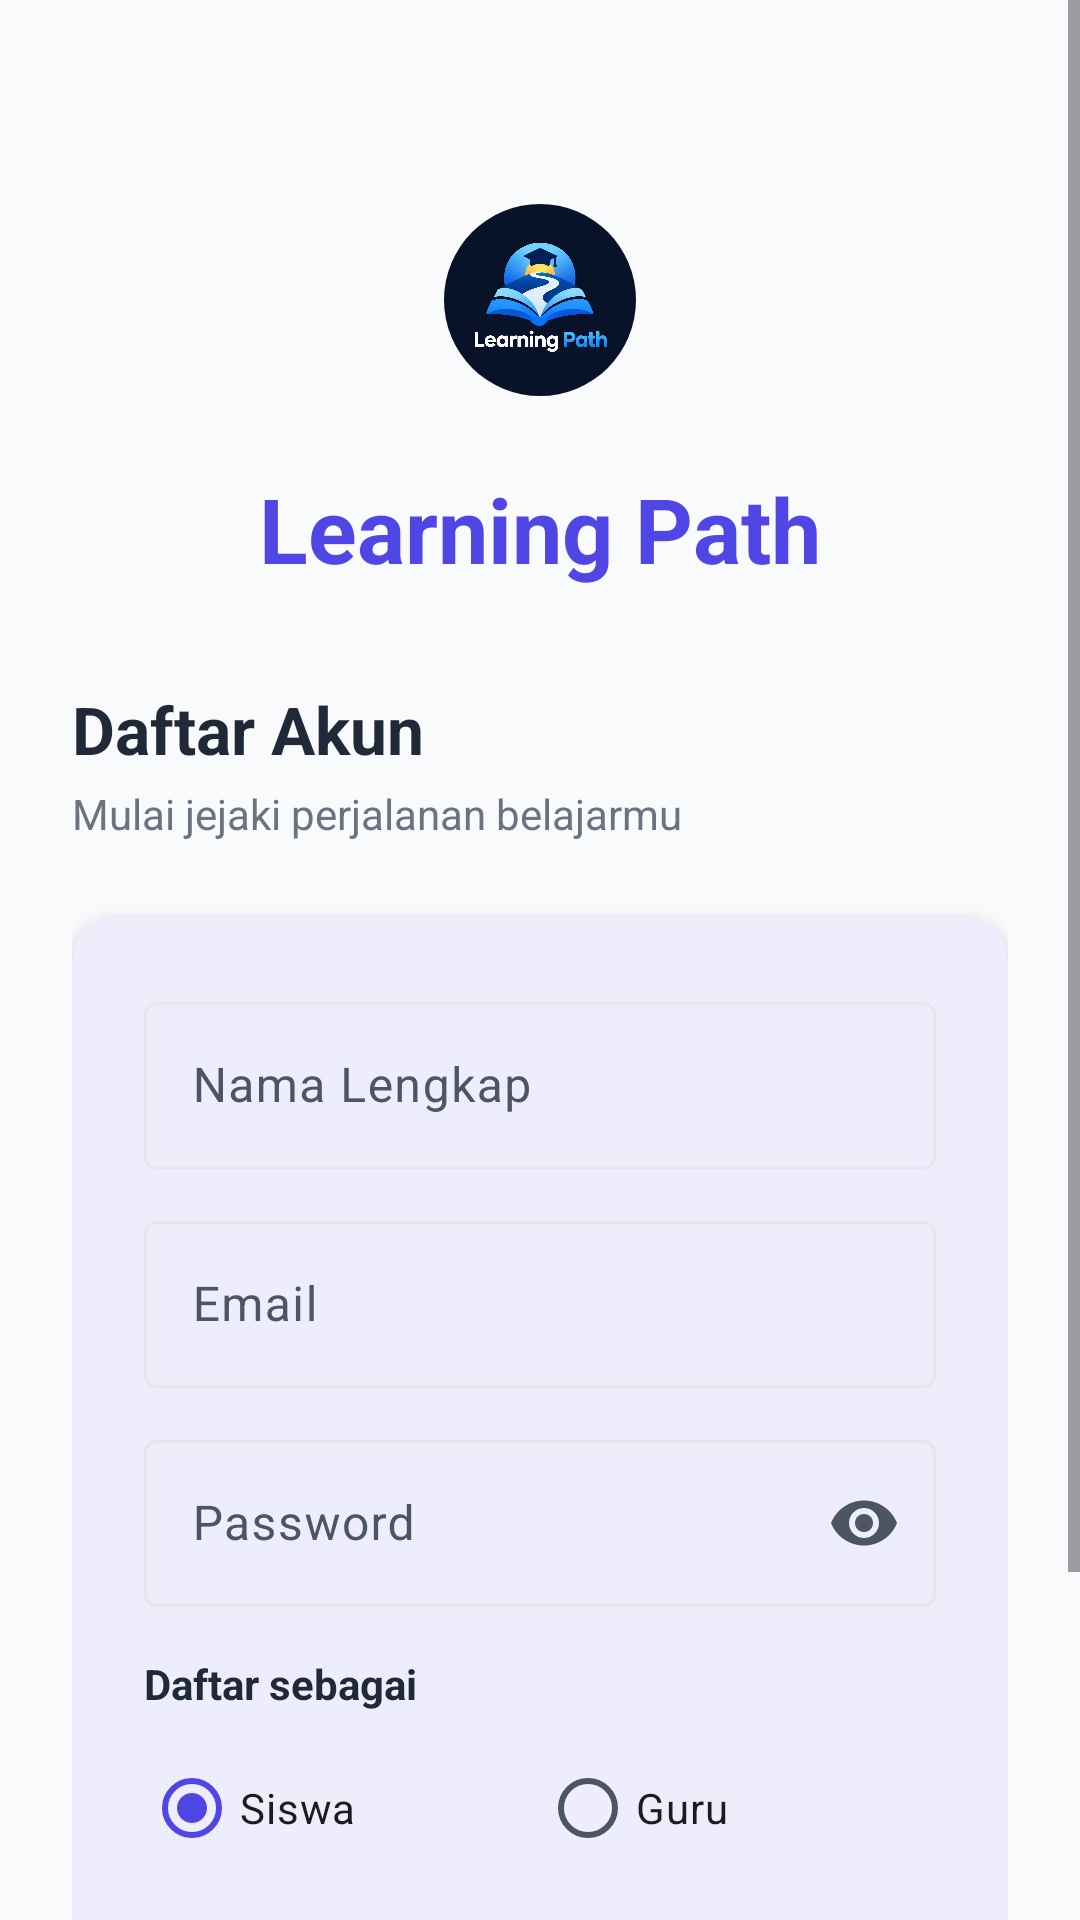

Android layout source for this screen:
<!-- AndroidManifest.xml: application theme Theme.LearningPath -->
<!-- res/layout/activity_register.xml -->
<?xml version="1.0" encoding="utf-8"?>
<ScrollView xmlns:android="http://schemas.android.com/apk/res/android"
    xmlns:app="http://schemas.android.com/apk/res-auto"
    android:layout_width="match_parent"
    android:layout_height="match_parent"
    android:fillViewport="true"
    android:background="@color/background">

    <LinearLayout
        android:layout_width="match_parent"
        android:layout_height="wrap_content"
        android:orientation="vertical"
        android:padding="@dimen/space_xl">

        <LinearLayout
            android:layout_width="match_parent"
            android:layout_height="wrap_content"
            android:layout_marginTop="@dimen/space_xxl"
            android:gravity="center"
            android:orientation="vertical">

            <com.google.android.material.imageview.ShapeableImageView
                android:layout_width="88dp"
                android:layout_height="88dp"
                android:background="@drawable/bg_circle_primary"
                android:contentDescription="@string/app_name"
                android:padding="12dp"
                android:scaleType="fitCenter"
                android:src="@drawable/ic_launcher_logo"
                app:shapeAppearanceOverlay="@style/ShapeAppearance.LearningPath.Circle" />

            <TextView
                android:layout_width="wrap_content"
                android:layout_height="wrap_content"
                android:layout_marginTop="@dimen/space_md"
                android:text="@string/app_name"
                android:textColor="@color/primary"
                android:textSize="30sp"
                android:textStyle="bold" />
        </LinearLayout>

        <TextView
            android:layout_width="wrap_content"
            android:layout_height="wrap_content"
            android:layout_marginTop="@dimen/space_xxl"
            android:text="@string/daftar_akun"
            android:textColor="@color/black"
            android:textSize="22sp"
            android:textStyle="bold" />

        <TextView
            android:layout_width="wrap_content"
            android:layout_height="wrap_content"
            android:layout_marginTop="@dimen/space_xs"
            android:text="@string/subtitle_register"
            android:textColor="@color/gray"
            android:textSize="14sp" />

        <com.google.android.material.card.MaterialCardView
            android:layout_width="match_parent"
            android:layout_height="wrap_content"
            android:layout_marginTop="@dimen/space_xl"
            app:cardCornerRadius="@dimen/radius_lg"
            app:cardElevation="@dimen/elev_high"
            app:cardBackgroundColor="@color/surface">

            <LinearLayout
                android:layout_width="match_parent"
                android:layout_height="wrap_content"
                android:orientation="vertical"
                android:padding="@dimen/space_xl">

                <com.google.android.material.textfield.TextInputLayout
                    style="@style/Widget.Material3.TextInputLayout.OutlinedBox"
                    android:layout_width="match_parent"
                    android:layout_height="wrap_content"
                    android:hint="@string/hint_nama_lengkap">

                    <com.google.android.material.textfield.TextInputEditText
                        android:id="@+id/etNama"
                        android:layout_width="match_parent"
                        android:layout_height="wrap_content"
                        android:inputType="textPersonName"
                        android:maxLines="1" />
                </com.google.android.material.textfield.TextInputLayout>

                <com.google.android.material.textfield.TextInputLayout
                    style="@style/Widget.Material3.TextInputLayout.OutlinedBox"
                    android:layout_width="match_parent"
                    android:layout_height="wrap_content"
                    android:layout_marginTop="@dimen/space_md"
                    android:hint="@string/hint_email">

                    <com.google.android.material.textfield.TextInputEditText
                        android:id="@+id/etEmail"
                        android:layout_width="match_parent"
                        android:layout_height="wrap_content"
                        android:inputType="textEmailAddress"
                        android:maxLines="1" />
                </com.google.android.material.textfield.TextInputLayout>

                <com.google.android.material.textfield.TextInputLayout
                    style="@style/Widget.Material3.TextInputLayout.OutlinedBox"
                    android:layout_width="match_parent"
                    android:layout_height="wrap_content"
                    android:layout_marginTop="@dimen/space_md"
                    android:hint="@string/hint_password"
                    app:endIconMode="password_toggle">

                    <com.google.android.material.textfield.TextInputEditText
                        android:id="@+id/etPassword"
                        android:layout_width="match_parent"
                        android:layout_height="wrap_content"
                        android:inputType="textPassword"
                        android:maxLines="1" />
                </com.google.android.material.textfield.TextInputLayout>

                <TextView
                    android:layout_width="wrap_content"
                    android:layout_height="wrap_content"
                    android:layout_marginTop="@dimen/space_lg"
                    android:layout_marginBottom="@dimen/space_sm"
                    android:text="@string/daftar_sebagai"
                    android:textColor="@color/black"
                    android:textStyle="bold" />

                <RadioGroup
                    android:id="@+id/rgRole"
                    android:layout_width="match_parent"
                    android:layout_height="wrap_content"
                    android:orientation="horizontal">

                    <RadioButton
                        android:id="@+id/rbSiswa"
                        android:layout_width="0dp"
                        android:layout_height="wrap_content"
                        android:layout_weight="1"
                        android:checked="true"
                        android:text="@string/peran_siswa" />

                    <RadioButton
                        android:id="@+id/rbGuru"
                        android:layout_width="0dp"
                        android:layout_height="wrap_content"
                        android:layout_weight="1"
                        android:text="@string/peran_guru" />
                </RadioGroup>

                <com.google.android.material.button.MaterialButton
                    android:id="@+id/btnRegister"
                    android:layout_width="match_parent"
                    android:layout_height="@dimen/size_button"
                    android:layout_marginTop="@dimen/space_lg"
                    android:text="@string/daftar"
                    android:textSize="16sp" />

                <LinearLayout
                    android:layout_width="match_parent"
                    android:layout_height="wrap_content"
                    android:layout_marginTop="@dimen/space_md"
                    android:gravity="center"
                    android:orientation="horizontal">

                    <TextView
                        android:layout_width="wrap_content"
                        android:layout_height="wrap_content"
                        android:text="@string/sudah_punya_akun"
                        android:textColor="@color/gray" />

                    <TextView
                        android:id="@+id/tvLogin"
                        android:layout_width="wrap_content"
                        android:layout_height="wrap_content"
                        android:padding="4dp"
                        android:text="@string/masuk"
                        android:textColor="@color/primary"
                        android:textStyle="bold" />
                </LinearLayout>
            </LinearLayout>
        </com.google.android.material.card.MaterialCardView>

        <ProgressBar
            android:id="@+id/progressBar"
            android:layout_width="wrap_content"
            android:layout_height="wrap_content"
            android:layout_gravity="center"
            android:layout_marginTop="@dimen/space_lg"
            android:visibility="gone" />

    </LinearLayout>
</ScrollView>
<!-- resources referenced by this layout -->
<resources>
  <color name="background">#F8FAFC</color>
  <color name="black">#1F2937</color>
  <color name="gray">#6B7280</color>
  <color name="primary">#4F46E5</color>
  <color name="surface">#FFFFFF</color>
  <dimen name="elev_high">4dp</dimen>
  <dimen name="radius_lg">16dp</dimen>
  <dimen name="size_button">52dp</dimen>
  <dimen name="space_lg">16dp</dimen>
  <dimen name="space_md">12dp</dimen>
  <dimen name="space_sm">8dp</dimen>
  <dimen name="space_xl">24dp</dimen>
  <dimen name="space_xs">4dp</dimen>
  <dimen name="space_xxl">32dp</dimen>
  <string name="app_name">Learning Path</string>
  <string name="daftar">Daftar</string>
  <string name="daftar_akun">Daftar Akun</string>
  <string name="daftar_sebagai">Daftar sebagai</string>
  <string name="hint_email">Email</string>
  <string name="hint_nama_lengkap">Nama Lengkap</string>
  <string name="hint_password">Password</string>
  <string name="masuk">Masuk</string>
  <string name="peran_guru">Guru</string>
  <string name="peran_siswa">Siswa</string>
  <string name="subtitle_register">Mulai jejaki perjalanan belajarmu</string>
  <string name="sudah_punya_akun">Sudah punya akun?</string>
  <style name="ShapeAppearance.LearningPath.Circle" parent="">
          <item name="cornerFamily">rounded</item>
          <item name="cornerSize">50%</item>
      </style>
  <color name="on_primary">#FFFFFF</color>
  <color name="primary_container">#E0E7FF</color>
  <color name="on_primary_container">#312E81</color>
  <color name="accent">#F59E0B</color>
  <color name="on_secondary">#1F2937</color>
  <color name="secondary_container">#FEF3C7</color>
  <color name="on_secondary_container">#78350F</color>
  <color name="level_purple">#8B5CF6</color>
  <color name="on_tertiary">#FFFFFF</color>
  <color name="tertiary_container">#EDE9FE</color>
  <color name="on_tertiary_container">#5B21B6</color>
  <color name="on_surface">#1F2937</color>
  <color name="surface_variant">#F3F4F6</color>
  <color name="on_surface_variant">#4B5563</color>
  <color name="outline_variant">#EEF0F4</color>
  <color name="outline">#E5E7EB</color>
  <color name="error">#DC2626</color>
  <color name="on_error">#FFFFFF</color>
  <color name="error_container">#FEE2E2</color>
  <color name="on_error_container">#991B1B</color>
  <color name="on_background">#1F2937</color>
</resources>
